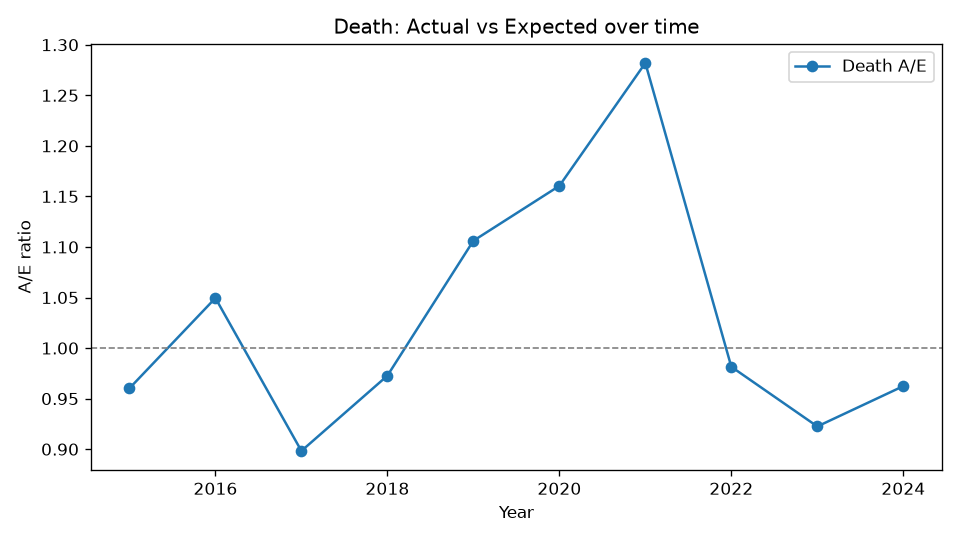

Values plotted in this chart, from the file beside it:
Year, Actual, Expected, AE
2015, 230, 239.5, 0.9602
2016, 304, 289.7, 1.049
2017, 303, 337.3, 0.8983
2018, 379, 389.6, 0.9727
2019, 494, 446.6, 1.106
2020, 590, 508.4, 1.16
2021, 738, 575.7, 1.282
2022, 640, 652.1, 0.9815
2023, 678, 735, 0.9225
2024, 795, 826.1, 0.9624
